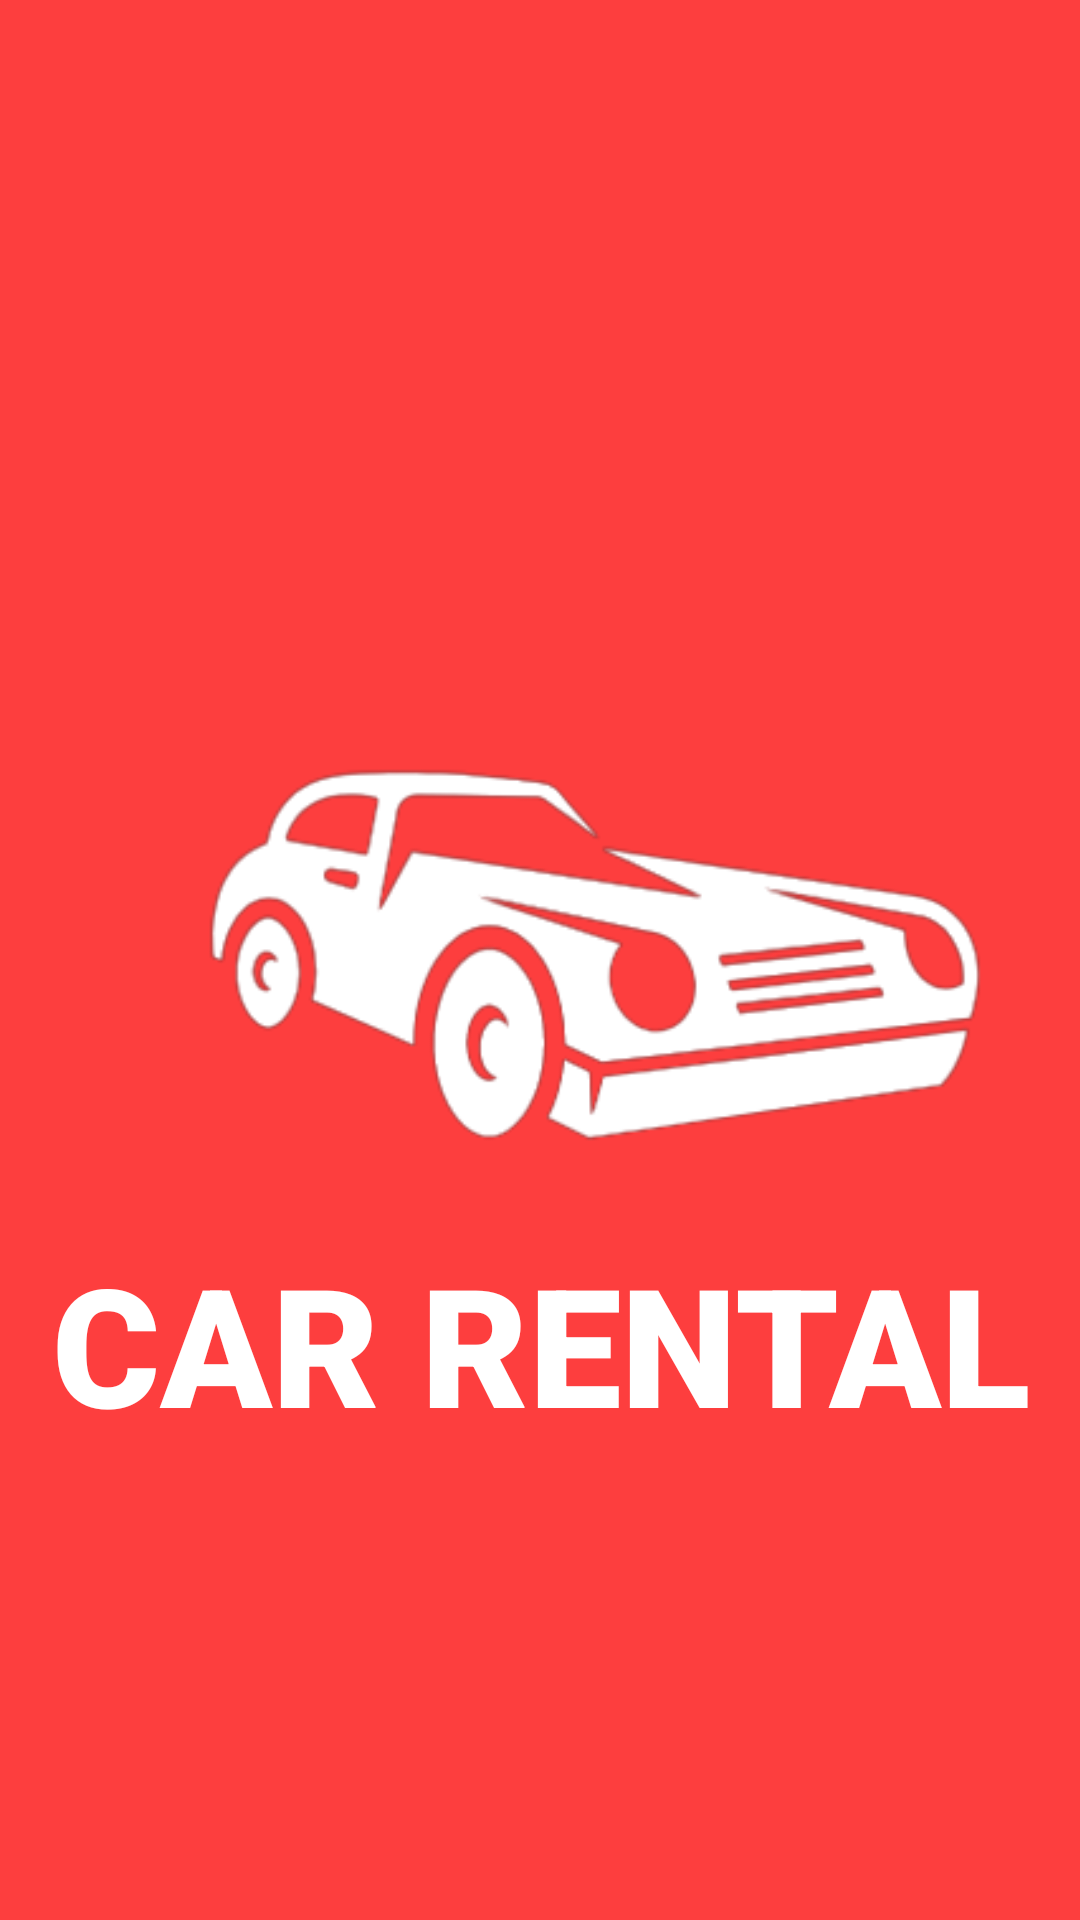

Reconstruct the res/layout file that produces this screen, plus the resources it refers to.
<!-- AndroidManifest.xml: application theme Theme.Carrentalprm392 -->
<!-- res/layout/activity_main.xml -->
<?xml version="1.0" encoding="utf-8"?>
<androidx.constraintlayout.widget.ConstraintLayout xmlns:android="http://schemas.android.com/apk/res/android"
    xmlns:app="http://schemas.android.com/apk/res-auto"
    xmlns:tools="http://schemas.android.com/tools"
    android:layout_width="match_parent"
    android:layout_height="match_parent"
    android:background="#FD3E3E"
    tools:context=".controller.common.MainActivity">

    <ImageView
        android:id="@+id/imageViewLogo"
        android:layout_width="405dp"
        android:layout_height="263dp"
        android:layout_marginTop="148dp"
        android:transitionName="logo"
        app:layout_constraintEnd_toEndOf="parent"
        app:layout_constraintHorizontal_bias="0.0"
        app:layout_constraintStart_toStartOf="parent"
        app:layout_constraintTop_toTopOf="parent"
        app:srcCompat="@drawable/logo" />

    <TextView
        android:id="@+id/tvLogo"
        android:layout_width="327dp"
        android:layout_height="164dp"
        android:fontFamily="sans-serif-black"
        android:text="CAR RENTAL"
        android:textAlignment="center"
        android:textColor="#FFFFFF"
        android:textSize="55sp"
        android:transitionName="logo_text"
        app:layout_constraintEnd_toEndOf="parent"
        app:layout_constraintStart_toStartOf="parent"
        app:layout_constraintTop_toBottomOf="@+id/imageViewLogo" />


</androidx.constraintlayout.widget.ConstraintLayout>
<!-- resources referenced by this layout -->
<resources>
  <!-- drawable logo: png bitmap (drawable, 24923 bytes) -->
  <style name="Theme.Carrentalprm392" parent="Theme.MaterialComponents.DayNight.NoActionBar">
          
          <item name="colorPrimary">@color/lavender</item>
          <item name="colorPrimaryVariant">@color/lavender</item>
          <item name="colorOnPrimary">@color/white</item>
          
          <item name="colorSecondary">@color/teal_200</item>
          <item name="colorSecondaryVariant">@color/teal_700</item>
          <item name="colorOnSecondary">@color/black</item>
          
          <item name="android:statusBarColor">?attr/colorPrimaryVariant</item>
          
      </style>
  <color name="lavender">#FD3E3E</color>
  <color name="white">#FFFFFFFF</color>
  <color name="teal_200">#FF03DAC5</color>
  <color name="teal_700">#FF018786</color>
  <color name="black">#FF000000</color>
</resources>
